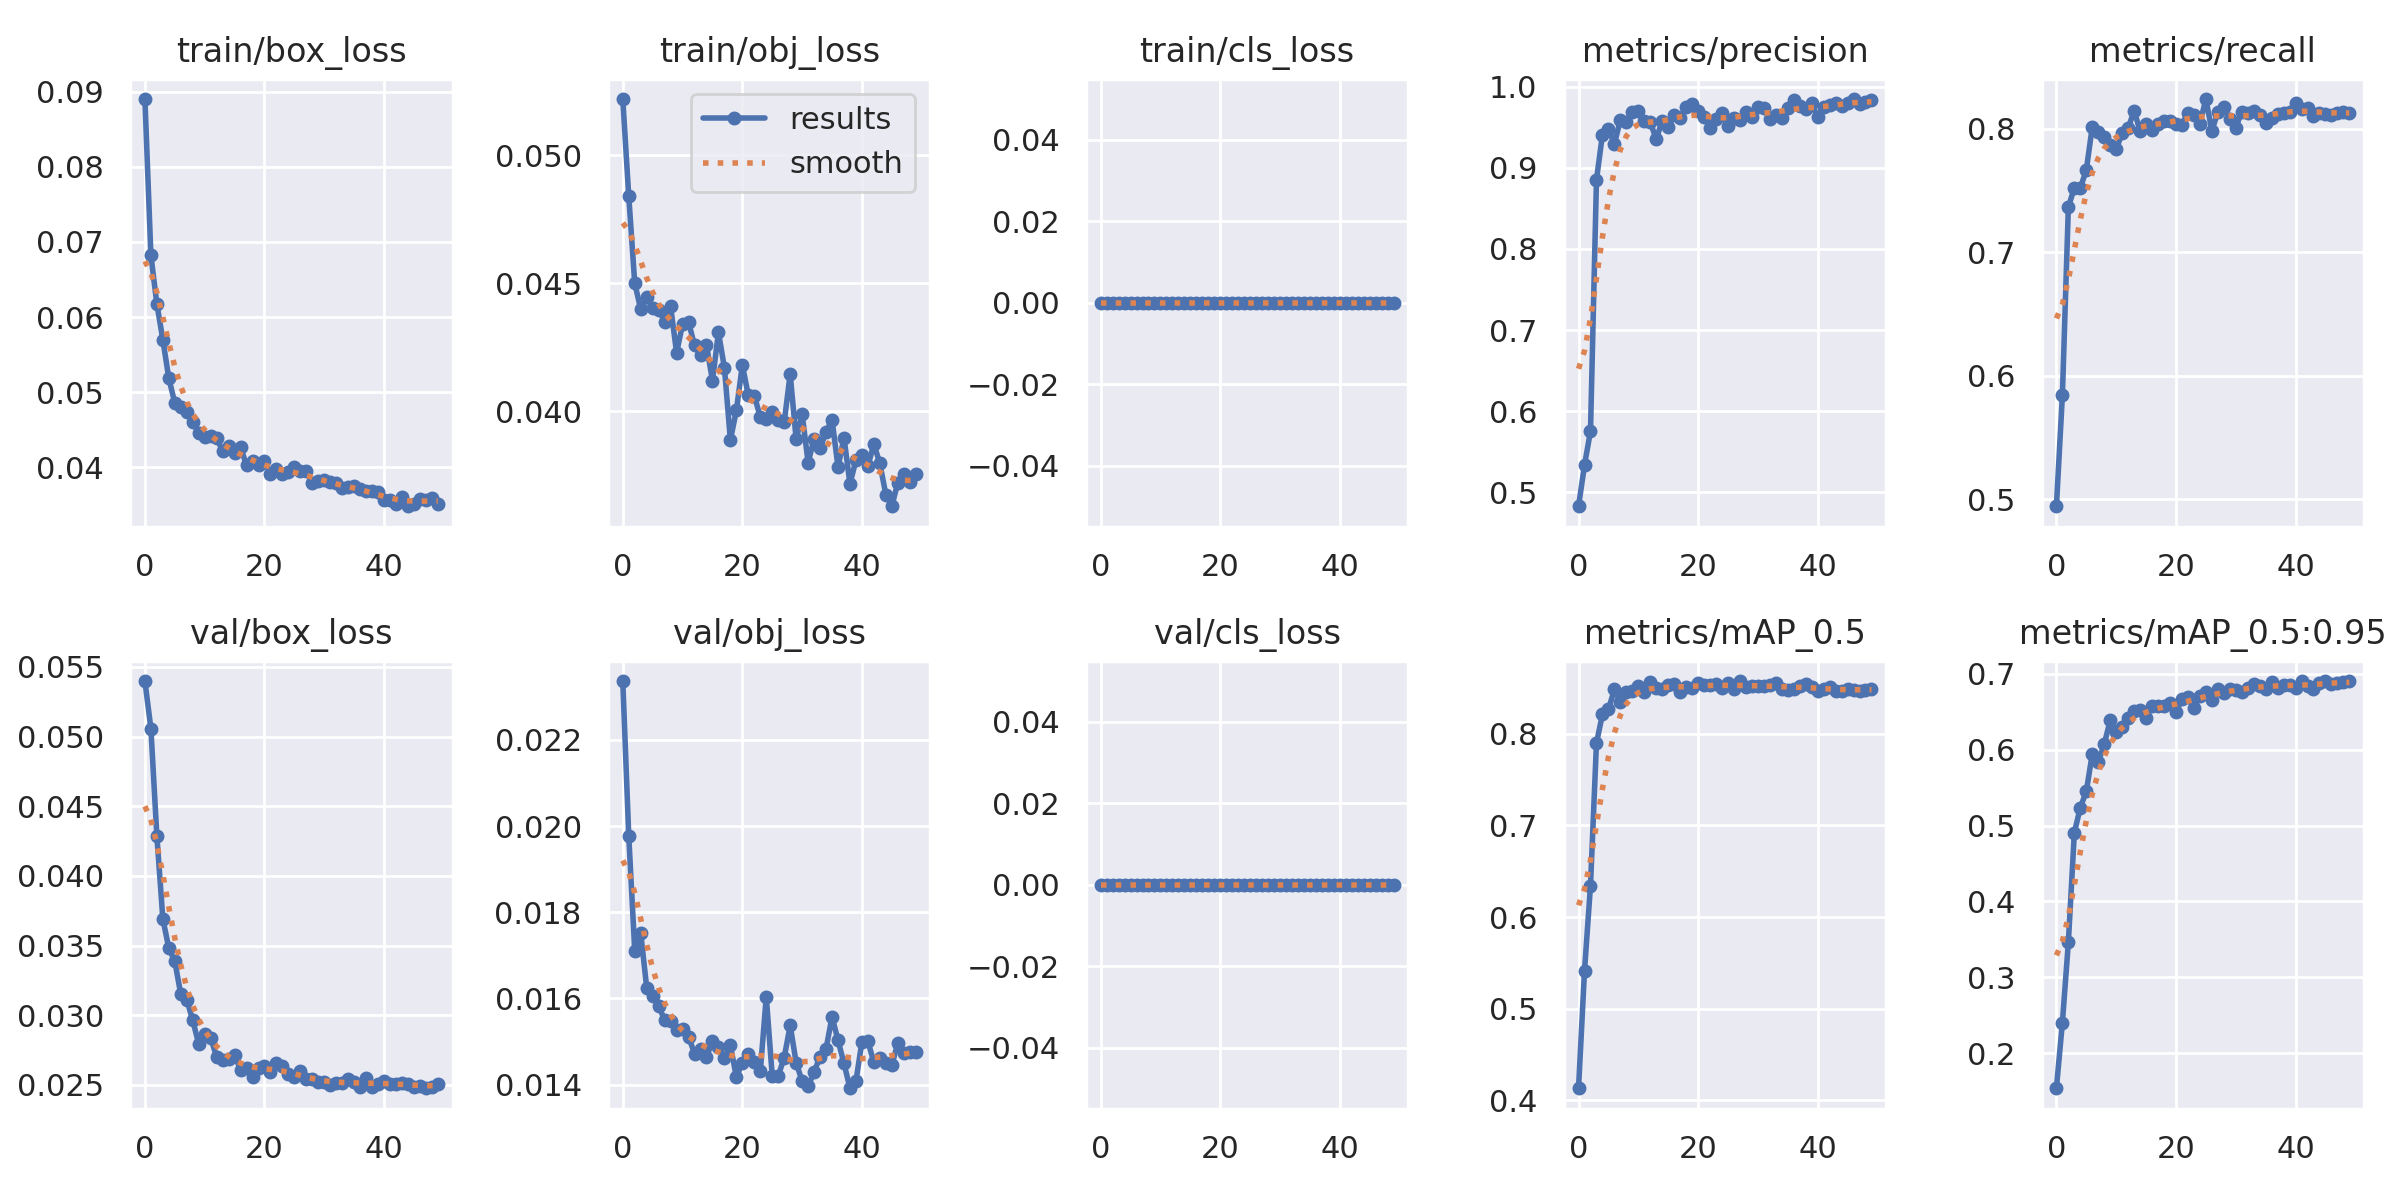

Values plotted in this chart, from the file beside it:
epoch, train/box_loss, train/obj_loss, train/cls_loss, metrics/precision, metrics/recall, metrics/mAP_0.5, metrics/mAP_0.5:0.95, val/box_loss, val/obj_loss, val/cls_loss, x/lr0, x/lr1, x/lr2
0, 0.08901, 0.0522, 0, 0.4828, 0.4942, 0.4131, 0.1542, 0.05399, 0.02337, 0, 0.07014, 0.003318, 0.003318
1, 0.06822, 0.0484, 0, 0.5337, 0.584, 0.5415, 0.2404, 0.05058, 0.01977, 0, 0.04, 0.00652, 0.00652
2, 0.06175, 0.045, 0, 0.5753, 0.7365, 0.6344, 0.3464, 0.04288, 0.0171, 0, 0.009741, 0.009589, 0.009589
3, 0.05699, 0.04399, 0, 0.8852, 0.7521, 0.7902, 0.4906, 0.03692, 0.01751, 0, 0.009406, 0.009406, 0.009406
4, 0.05184, 0.04445, 0, 0.9408, 0.752, 0.8213, 0.5236, 0.03481, 0.01625, 0, 0.009406, 0.009406, 0.009406
5, 0.04859, 0.04402, 0, 0.9473, 0.7664, 0.8268, 0.545, 0.03388, 0.01605, 0, 0.009208, 0.009208, 0.009208
6, 0.04805, 0.04397, 0, 0.9295, 0.8016, 0.8485, 0.5943, 0.0315, 0.01583, 0, 0.00901, 0.00901, 0.00901
7, 0.04741, 0.04351, 0, 0.9592, 0.7973, 0.8354, 0.5832, 0.03113, 0.01549, 0, 0.008812, 0.008812, 0.008812
8, 0.04604, 0.0441, 0, 0.9565, 0.7934, 0.8457, 0.6072, 0.02964, 0.01547, 0, 0.008614, 0.008614, 0.008614
9, 0.04453, 0.04229, 0, 0.9691, 0.7867, 0.8468, 0.6384, 0.02795, 0.01527, 0, 0.008416, 0.008416, 0.008416
10, 0.04405, 0.04341, 0, 0.9701, 0.7831, 0.8518, 0.6231, 0.02869, 0.01529, 0, 0.008218, 0.008218, 0.008218
11, 0.04424, 0.04349, 0, 0.9571, 0.7965, 0.8457, 0.6302, 0.0284, 0.01511, 0, 0.00802, 0.00802, 0.00802
12, 0.04394, 0.04258, 0, 0.9562, 0.8002, 0.8562, 0.641, 0.02701, 0.01472, 0, 0.007822, 0.007822, 0.007822
13, 0.04216, 0.04221, 0, 0.9352, 0.8147, 0.8499, 0.6512, 0.02682, 0.01482, 0, 0.007624, 0.007624, 0.007624
14, 0.04281, 0.04259, 0, 0.9583, 0.7978, 0.8494, 0.6523, 0.02684, 0.01464, 0, 0.007426, 0.007426, 0.007426
15, 0.04188, 0.04119, 0, 0.9509, 0.8035, 0.8533, 0.642, 0.02715, 0.01501, 0, 0.007228, 0.007228, 0.007228
16, 0.04266, 0.04309, 0, 0.965, 0.7988, 0.8542, 0.6577, 0.02609, 0.01486, 0, 0.00703, 0.00703, 0.00703
17, 0.04029, 0.0417, 0, 0.9617, 0.8041, 0.8454, 0.6568, 0.02624, 0.01462, 0, 0.006832, 0.006832, 0.006832
18, 0.04091, 0.03888, 0, 0.9755, 0.8062, 0.8516, 0.6576, 0.02559, 0.01491, 0, 0.006634, 0.006634, 0.006634
19, 0.04034, 0.04004, 0, 0.9782, 0.806, 0.8505, 0.6607, 0.0262, 0.01417, 0, 0.006436, 0.006436, 0.006436
20, 0.04087, 0.04181, 0, 0.9697, 0.8038, 0.8557, 0.6495, 0.02634, 0.01451, 0, 0.006238, 0.006238, 0.006238
21, 0.0391, 0.04062, 0, 0.9629, 0.8031, 0.8531, 0.6661, 0.02591, 0.0147, 0, 0.00604, 0.00604, 0.00604
22, 0.03984, 0.04061, 0, 0.9493, 0.813, 0.8535, 0.6693, 0.02656, 0.01452, 0, 0.005842, 0.005842, 0.005842
23, 0.03911, 0.03978, 0, 0.96, 0.8113, 0.8545, 0.6544, 0.02638, 0.0143, 0, 0.005644, 0.005644, 0.005644
24, 0.03941, 0.03972, 0, 0.9675, 0.8041, 0.8502, 0.6711, 0.02578, 0.01604, 0, 0.005446, 0.005446, 0.005446
25, 0.04007, 0.03997, 0, 0.952, 0.824, 0.856, 0.6761, 0.02556, 0.01419, 0, 0.005248, 0.005248, 0.005248
26, 0.03953, 0.03967, 0, 0.9614, 0.7983, 0.8492, 0.6657, 0.02599, 0.0142, 0, 0.00505, 0.00505, 0.00505
27, 0.03951, 0.03957, 0, 0.959, 0.8134, 0.8578, 0.6794, 0.02544, 0.01463, 0, 0.004852, 0.004852, 0.004852
28, 0.03794, 0.04146, 0, 0.9691, 0.8174, 0.851, 0.6747, 0.02543, 0.01537, 0, 0.004654, 0.004654, 0.004654
29, 0.03825, 0.0389, 0, 0.9632, 0.8082, 0.852, 0.6791, 0.02524, 0.01451, 0, 0.004456, 0.004456, 0.004456
30, 0.03827, 0.0399, 0, 0.9753, 0.8009, 0.8523, 0.678, 0.02525, 0.01408, 0, 0.004258, 0.004258, 0.004258
31, 0.03803, 0.03799, 0, 0.9734, 0.8136, 0.852, 0.6756, 0.02499, 0.01396, 0, 0.00406, 0.00406, 0.00406
32, 0.03795, 0.03893, 0, 0.9604, 0.8127, 0.8539, 0.6812, 0.02511, 0.01429, 0, 0.003862, 0.003862, 0.003862
33, 0.03722, 0.03855, 0, 0.9648, 0.8147, 0.8552, 0.6859, 0.02514, 0.01465, 0, 0.003664, 0.003664, 0.003664
34, 0.03735, 0.03919, 0, 0.9611, 0.811, 0.8494, 0.6835, 0.0254, 0.01483, 0, 0.003466, 0.003466, 0.003466
35, 0.03754, 0.03968, 0, 0.9731, 0.8042, 0.8478, 0.6796, 0.02518, 0.01557, 0, 0.003268, 0.003268, 0.003268
36, 0.03716, 0.03782, 0, 0.9833, 0.8089, 0.8493, 0.6889, 0.02486, 0.01503, 0, 0.00307, 0.00307, 0.00307
37, 0.0369, 0.03897, 0, 0.9757, 0.8122, 0.8526, 0.6811, 0.02549, 0.01449, 0, 0.002872, 0.002872, 0.002872
38, 0.03681, 0.03716, 0, 0.9721, 0.8127, 0.8546, 0.6853, 0.02485, 0.01391, 0, 0.002674, 0.002674, 0.002674
39, 0.03669, 0.03809, 0, 0.9793, 0.8137, 0.8517, 0.6849, 0.02504, 0.01408, 0, 0.002476, 0.002476, 0.002476
40, 0.0357, 0.03828, 0, 0.9627, 0.821, 0.8465, 0.681, 0.02528, 0.01499, 0, 0.002278, 0.002278, 0.002278
41, 0.03571, 0.03787, 0, 0.9746, 0.816, 0.8492, 0.6898, 0.02509, 0.015, 0, 0.00208, 0.00208, 0.00208
42, 0.03517, 0.03872, 0, 0.9779, 0.8166, 0.8516, 0.6841, 0.02509, 0.01452, 0, 0.001882, 0.001882, 0.001882
43, 0.03602, 0.03796, 0, 0.9801, 0.8101, 0.8467, 0.6792, 0.02511, 0.01461, 0, 0.001684, 0.001684, 0.001684
44, 0.03483, 0.03675, 0, 0.9764, 0.8127, 0.8465, 0.6878, 0.0251, 0.0145, 0, 0.001486, 0.001486, 0.001486
45, 0.03514, 0.03629, 0, 0.9802, 0.8115, 0.8491, 0.6898, 0.02488, 0.01444, 0, 0.001288, 0.001288, 0.001288
46, 0.03577, 0.03721, 0, 0.9848, 0.8113, 0.8477, 0.6867, 0.02494, 0.01496, 0, 0.00109, 0.00109, 0.00109
47, 0.03567, 0.03755, 0, 0.9791, 0.8127, 0.847, 0.687, 0.02476, 0.01473, 0, 0.000892, 0.000892, 0.000892
48, 0.03598, 0.03723, 0, 0.9814, 0.8138, 0.8485, 0.6895, 0.02487, 0.01477, 0, 0.000694, 0.000694, 0.000694
49, 0.03514, 0.03754, 0, 0.983, 0.8127, 0.8493, 0.6902, 0.02509, 0.01475, 0, 0.000496, 0.000496, 0.000496
